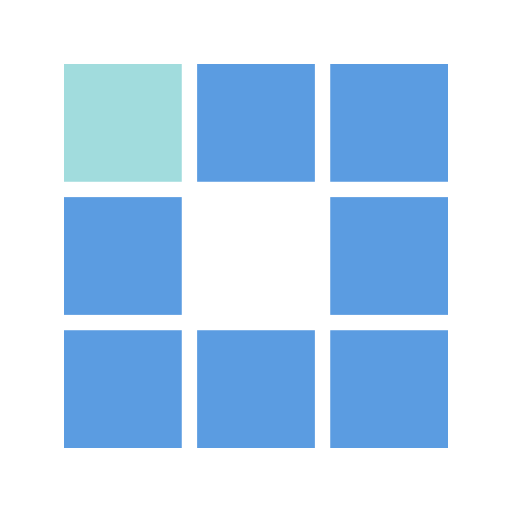
t = 0.00 s
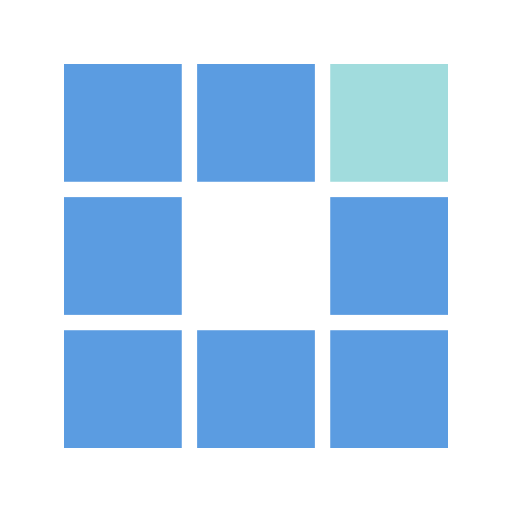
t = 0.31 s
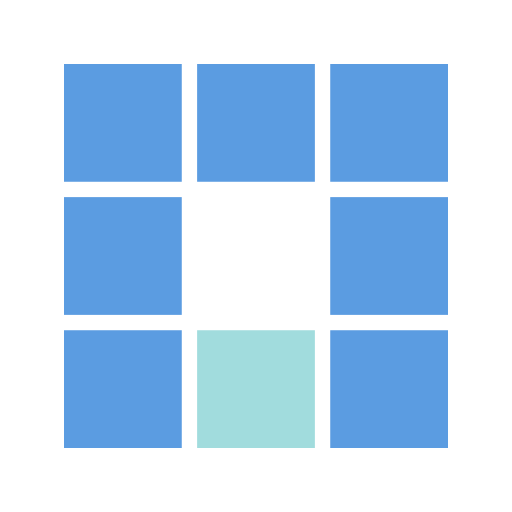
t = 0.63 s
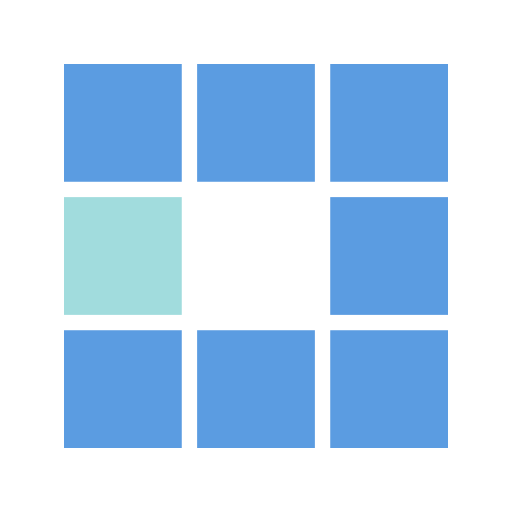
t = 0.94 s
t = 1.25 s: frame unchanged from t = 0.31 s, image omitted
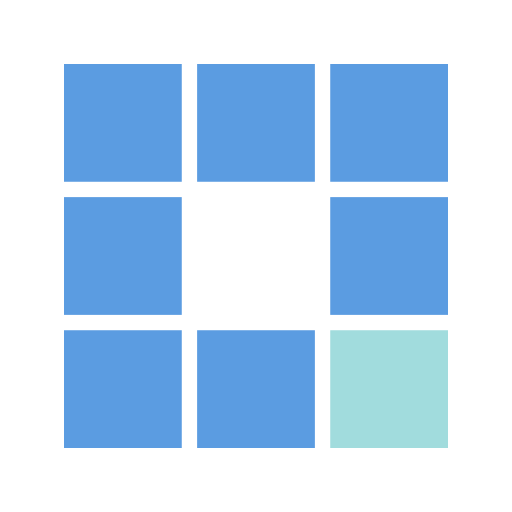
t = 1.53 s

The animated SVG that drew these frames (rendered in a browser with its animation timeline set to each time). Animation: 8 SMIL elements (animate=8); one cycle of 1.88 s, repeats indefinitely.

<?xml version="1.0" encoding="utf-8"?>
<svg xmlns="http://www.w3.org/2000/svg" xmlns:xlink="http://www.w3.org/1999/xlink" style="margin: auto; background: none; display: block; shape-rendering: auto;" width="191px" height="191px" viewBox="0 0 100 100" preserveAspectRatio="xMidYMid">
<rect x="12.5" y="12.5" width="23" height="23" fill="#5b9ce1">
  <animate attributeName="fill" values="#a1dcdd;#5b9ce1;#5b9ce1" keyTimes="0;0.125;1" dur="1s" repeatCount="indefinite" begin="0s" calcMode="discrete"></animate>
</rect><rect x="38.5" y="12.5" width="23" height="23" fill="#5b9ce1">
  <animate attributeName="fill" values="#a1dcdd;#5b9ce1;#5b9ce1" keyTimes="0;0.125;1" dur="1s" repeatCount="indefinite" begin="0.125s" calcMode="discrete"></animate>
</rect><rect x="64.5" y="12.5" width="23" height="23" fill="#5b9ce1">
  <animate attributeName="fill" values="#a1dcdd;#5b9ce1;#5b9ce1" keyTimes="0;0.125;1" dur="1s" repeatCount="indefinite" begin="0.25s" calcMode="discrete"></animate>
</rect><rect x="12.5" y="38.5" width="23" height="23" fill="#5b9ce1">
  <animate attributeName="fill" values="#a1dcdd;#5b9ce1;#5b9ce1" keyTimes="0;0.125;1" dur="1s" repeatCount="indefinite" begin="0.875s" calcMode="discrete"></animate>
</rect><rect x="64.5" y="38.5" width="23" height="23" fill="#5b9ce1">
  <animate attributeName="fill" values="#a1dcdd;#5b9ce1;#5b9ce1" keyTimes="0;0.125;1" dur="1s" repeatCount="indefinite" begin="0.375s" calcMode="discrete"></animate>
</rect><rect x="12.5" y="64.5" width="23" height="23" fill="#5b9ce1">
  <animate attributeName="fill" values="#a1dcdd;#5b9ce1;#5b9ce1" keyTimes="0;0.125;1" dur="1s" repeatCount="indefinite" begin="0.75s" calcMode="discrete"></animate>
</rect><rect x="38.5" y="64.5" width="23" height="23" fill="#5b9ce1">
  <animate attributeName="fill" values="#a1dcdd;#5b9ce1;#5b9ce1" keyTimes="0;0.125;1" dur="1s" repeatCount="indefinite" begin="0.625s" calcMode="discrete"></animate>
</rect><rect x="64.5" y="64.5" width="23" height="23" fill="#5b9ce1">
  <animate attributeName="fill" values="#a1dcdd;#5b9ce1;#5b9ce1" keyTimes="0;0.125;1" dur="1s" repeatCount="indefinite" begin="0.5s" calcMode="discrete"></animate>
</rect>
<!-- [ldio] generated by https://loading.io/ --></svg>